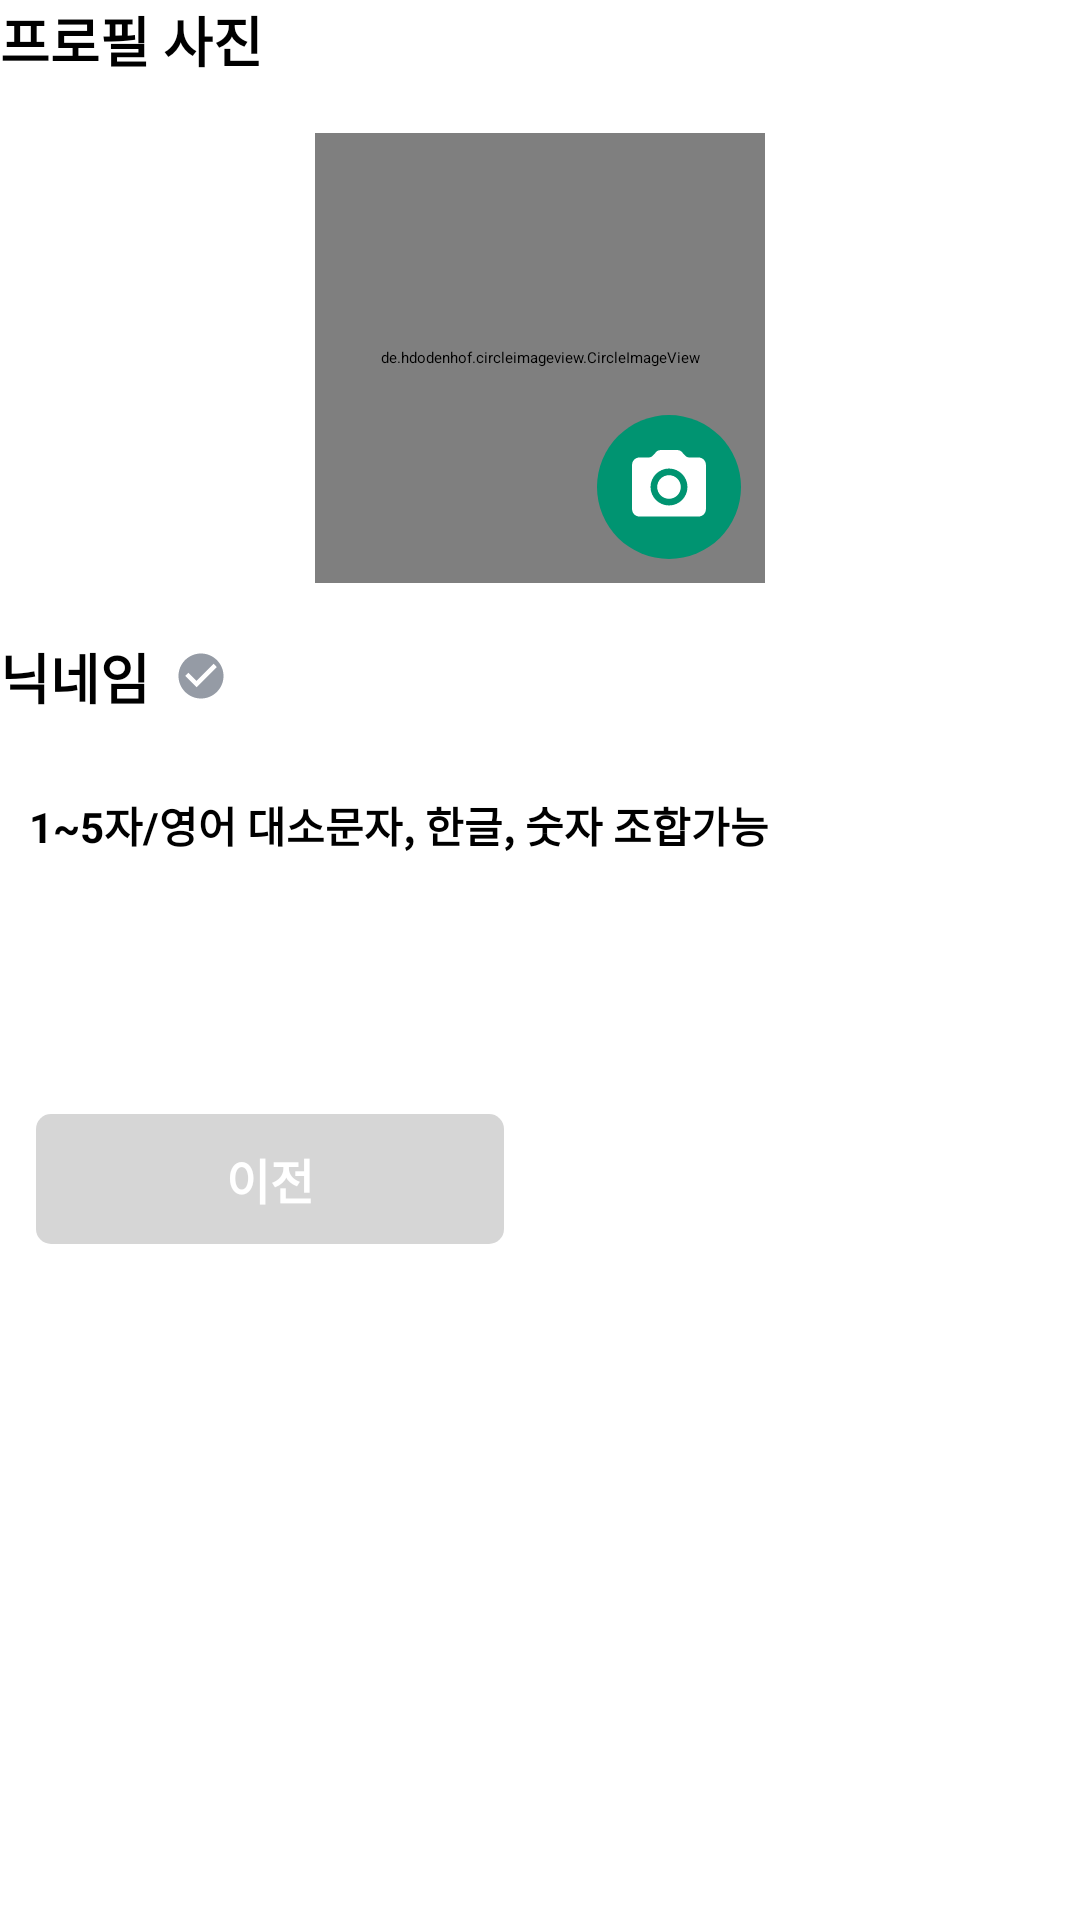

This screen was rendered from an Android layout file. Write that file and the resources it references.
<!-- AndroidManifest.xml: application theme AppTheme.Starting -->
<!-- res/layout/fragment_signup_second.xml -->
<?xml version="1.0" encoding="utf-8"?>
<LinearLayout xmlns:android="http://schemas.android.com/apk/res/android"
    android:layout_width="match_parent"
    android:layout_height="match_parent"
    android:background="@color/white"
    xmlns:app="http://schemas.android.com/apk/res-auto"
    android:orientation="vertical">

    <LinearLayout
        android:layout_width="match_parent"
        android:layout_height="wrap_content"
        android:orientation="vertical"
        >
        <LinearLayout
            android:layout_width="match_parent"
            android:layout_height="wrap_content"
            android:gravity="center_vertical"
            android:orientation="horizontal">
            <TextView
                android:layout_width="wrap_content"
                android:layout_height="wrap_content"
                android:text="@string/sign_image"
                android:textStyle="bold"
                android:textSize="18sp"
                />
        </LinearLayout>
        <androidx.constraintlayout.widget.ConstraintLayout
            android:layout_width="match_parent"
            android:layout_height="wrap_content"
            android:layout_marginVertical="18dp">

            <de.hdodenhof.circleimageview.CircleImageView
                android:id="@+id/iv_profile"
                android:layout_width="150dp"
                android:layout_height="150dp"
                android:src="@drawable/ic_base_profile"
                app:layout_constraintStart_toStartOf="parent"
                app:layout_constraintEnd_toEndOf="parent"
                app:layout_constraintTop_toTopOf="parent"
                app:layout_constraintBottom_toBottomOf="parent"/>

            <ImageView
                android:id="@+id/iv_photo"
                android:layout_width="wrap_content"
                android:layout_height="wrap_content"
                android:src="@drawable/ic_camera"
                android:layout_marginEnd="8dp"
                android:layout_marginBottom="8dp"
                app:layout_constraintEnd_toEndOf="@+id/iv_profile"
                app:layout_constraintBottom_toBottomOf="@+id/iv_profile"/>

        </androidx.constraintlayout.widget.ConstraintLayout>
    </LinearLayout>

    <LinearLayout
        android:layout_width="match_parent"
        android:layout_height="wrap_content"
        android:orientation="vertical"
        >
        <LinearLayout
            android:layout_width="match_parent"
            android:layout_height="wrap_content"
            android:gravity="center_vertical"
            android:layout_marginBottom="12dp"
            android:orientation="horizontal">
            <TextView
                android:layout_width="wrap_content"
                android:layout_height="wrap_content"
                android:text="@string/sign_nick"
                android:textStyle="bold"
                android:textSize="18sp"
                />
            <ImageButton
                android:id="@+id/ibtn_check_nick"
                android:layout_width="wrap_content"
                android:layout_height="wrap_content"
                android:src="@drawable/ic_check"
                android:layout_marginStart="8dp"
                android:background="@color/transparent"/>
        </LinearLayout>

        <androidx.constraintlayout.widget.ConstraintLayout
            android:layout_width="match_parent"
            android:layout_height="wrap_content"
            android:layout_marginHorizontal="3dp"
            android:background="@drawable/bg_button_middle">
            <EditText
                android:id="@+id/et_nick"
                android:layout_width="wrap_content"
                android:layout_height="wrap_content"
                android:hint="@string/sign_nick_hint"
                android:textSize="14sp"
                android:textStyle="bold"
                android:paddingVertical="14dp"
                android:paddingStart="12dp"
                android:paddingEnd="24dp"
                android:background="@color/transparent"
                app:layout_constraintStart_toStartOf="parent"
                app:layout_constraintEnd_toStartOf="@+id/tv_check"
                app:layout_constraintTop_toTopOf="parent"
                app:layout_constraintBottom_toBottomOf="parent"/>
            <TextView
                android:id="@+id/tv_check"
                android:layout_width="wrap_content"
                android:layout_height="wrap_content"
                android:text="@string/sign_check"
                android:textSize="16sp"
                android:textColor="@color/white"
                android:background="@drawable/bg_button_high"
                android:backgroundTint="@color/color_main"
                android:paddingVertical="5dp"
                android:paddingHorizontal="8dp"
                android:layout_marginEnd="8dp"
                app:layout_constraintEnd_toEndOf="parent"
                app:layout_constraintTop_toTopOf="parent"
                app:layout_constraintBottom_toBottomOf="parent"/>
        </androidx.constraintlayout.widget.ConstraintLayout>
    </LinearLayout>
    <TextView
        android:id="@+id/tv_check_nick"
        android:layout_width="match_parent"
        android:layout_height="wrap_content"
        android:gravity="end"
        android:visibility="gone"
        android:layout_marginTop="4dp"
        android:layout_marginEnd="4dp"
        android:text="@string/sign_nick_complete"
        android:textStyle="bold"/>

    <LinearLayout
        android:layout_width="match_parent"
        android:layout_height="wrap_content"
        android:orientation="horizontal">
        <TextView
            android:id="@+id/tv_previous"
            android:layout_marginTop="72dp"
            android:layout_width="0dp"
            android:layout_height="wrap_content"
            android:layout_weight="0.5"
            android:text="@string/sign_previous"
            android:textSize="16sp"
            android:textStyle="bold"
            android:textColor="@color/white"
            android:gravity="center"
            android:enabled="true"
            android:paddingVertical="10dp"
            android:layout_marginHorizontal="12dp"
            android:backgroundTint="@color/gray_3"
            android:background="@drawable/bg_button_gray"/>
        <TextView
            android:id="@+id/tv_next"
            android:layout_marginTop="72dp"
            android:layout_width="0dp"
            android:layout_height="wrap_content"
            android:layout_weight="0.5"
            android:text="@string/sign_next"
            android:textSize="16sp"
            android:textStyle="bold"
            android:textColor="@color/white"
            android:gravity="center"
            android:enabled="false"
            android:paddingVertical="10dp"
            android:layout_marginHorizontal="12dp"
            android:background="@drawable/bg_button_dark_gray"/>
    </LinearLayout>

</LinearLayout>
<!-- resources referenced by this layout -->
<resources>
  <color name="color_main">#009471</color>
  <color name="gray_3">#D6D6D6</color>
  <color name="transparent">#00000000</color>
  <color name="white">#FFFFFFFF</color>
  <!-- drawable bg_button_gray (drawable) -->
  <?xml version="1.0" encoding="utf-8"?>
  <shape xmlns:android="http://schemas.android.com/apk/res/android">
      <solid android:color="@color/gray_2" />
      <corners android:radius="5dp" />
  </shape>
  <!-- drawable ic_base_profile (drawable) -->
  <vector android:height="150dp" android:tint="@color/gray_3"
      android:viewportHeight="24" android:viewportWidth="24"
      android:width="150dp" xmlns:android="http://schemas.android.com/apk/res/android">
      <path android:fillColor="@android:color/white" android:pathData="M12,2C6.48,2 2,6.48 2,12s4.48,10 10,10s10,-4.48 10,-10S17.52,2 12,2zM12,6c1.93,0 3.5,1.57 3.5,3.5S13.93,13 12,13s-3.5,-1.57 -3.5,-3.5S10.07,6 12,6zM12,20c-2.03,0 -4.43,-0.82 -6.14,-2.88C7.55,15.8 9.68,15 12,15s4.45,0.8 6.14,2.12C16.43,19.18 14.03,20 12,20z"/>
  </vector>
  <!-- drawable ic_camera (drawable) -->
  <vector xmlns:android="http://schemas.android.com/apk/res/android"
      android:width="48dp"
      android:height="48dp"
      android:viewportWidth="24"
      android:viewportHeight="24">
      <path
          android:pathData="M12,12m-12,0a12,12 0,1 1,24 0a12,12 0,1 1,-24 0"
          android:fillColor="@color/color_main"/>
      <path
          android:pathData="M12,13.969C13.088,13.969 13.969,13.088 13.969,12C13.969,10.912 13.088,10.031 12,10.031C10.912,10.031 10.031,10.912 10.031,12C10.031,13.088 10.912,13.969 12,13.969Z"
          android:fillColor="#ffffff"/>
      <path
          android:pathData="M10.568,5.846C10.304,5.846 10.052,5.957 9.874,6.152L9.307,6.771C9.129,6.966 8.877,7.077 8.613,7.077H7.077C6.4,7.077 5.846,7.631 5.846,8.308V15.692C5.846,16.369 6.4,16.923 7.077,16.923H16.923C17.6,16.923 18.154,16.369 18.154,15.692V8.308C18.154,7.631 17.6,7.077 16.923,7.077H15.387C15.123,7.077 14.871,6.966 14.693,6.771L14.126,6.152C13.948,5.957 13.696,5.846 13.432,5.846H10.568ZM12,15.077C10.302,15.077 8.923,13.698 8.923,12C8.923,10.302 10.302,8.923 12,8.923C13.698,8.923 15.077,10.302 15.077,12C15.077,13.698 13.698,15.077 12,15.077Z"
          android:fillColor="#ffffff"/>
  </vector>
  <!-- drawable ic_check (drawable) -->
  <vector android:height="18dp" android:tint="#959BA5"
      android:viewportHeight="24" android:viewportWidth="24"
      android:width="18dp" xmlns:android="http://schemas.android.com/apk/res/android">
      <path android:fillColor="@android:color/white" android:pathData="M12,2C6.48,2 2,6.48 2,12s4.48,10 10,10 10,-4.48 10,-10S17.52,2 12,2zM10,17l-5,-5 1.41,-1.41L10,14.17l7.59,-7.59L19,8l-9,9z"/>
  </vector>
  <string name="sign_check">중복확인</string>
  <string name="sign_image">프로필 사진</string>
  <string name="sign_next">다음</string>
  <string name="sign_nick">닉네임</string>
  <string name="sign_nick_complete">사용가능한 닉네임입니다.</string>
  <string name="sign_nick_hint">1~5자/영어 대소문자, 한글, 숫자 조합가능</string>
  <string name="sign_previous">이전</string>
  <style name="AppTheme.Starting" parent="Theme.SplashScreen">
          <item name="windowSplashScreenBackground">@color/white</item>
          <item name="windowSplashScreenAnimatedIcon">@drawable/ic_app_splash</item>
          <item name="postSplashScreenTheme">@style/Theme.IRecipe</item>
      </style>
  <color name="gray_2">#F4F4F4</color>
  <style name="Theme.IRecipe" parent="Base.Theme.IRecipe">
          <item name="colorPrimary">@color/color_main</item>
          <item name="android:windowBackground">@color/white</item>
      </style>
  <style name="Base.Theme.IRecipe" parent="Theme.Material3.DayNight.NoActionBar">
          <item name="android:windowBackground">@color/white</item>
          <item name="android:statusBarColor">@color/transparent</item>
          <item name="android:windowLightStatusBar">true</item>
          <item name="colorPrimary">@color/color_main</item>
          <item name="colorAccent">@color/color_main</item>
      </style>
</resources>
